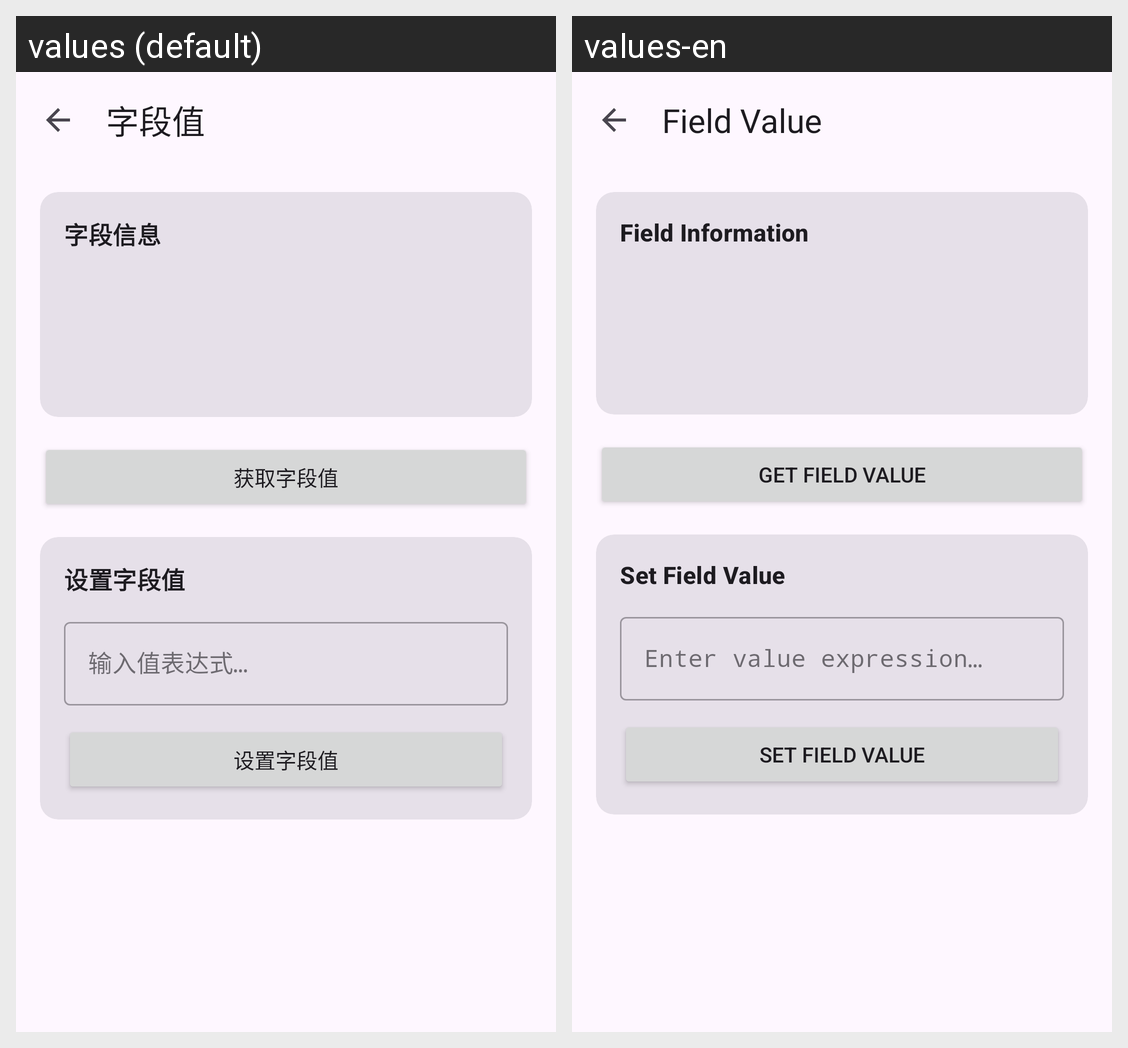

Here is an Android app screen in its default locale and in the app's own translations. Write out the translated-string differences for the strings that appear on this screen.
Android screen res/layout/activity_field_detail.xml rendered under 2 locales, left to right: values (default), values-en. Device: Nexus 5 (rendered at 1080×1920; each locale shown at half size, 540×960, under a caption strip naming it); theme Theme.JustNothing.
Strings drawn on this screen, with the default value and each locale's value (text and hints the layout hard-codes, and strings that could not be matched under every locale, appear in the picture but are not listed):

analysis_field_value_title
  values: 字段值
  values-en: Field Value

analysis_field_info_title
  values: 字段信息
  values-en: Field Information

analysis_get_field_value
  values: 获取字段值
  values-en: Get Field Value

analysis_set_field_value_title
  values: 设置字段值
  values-en: Set Field Value

analysis_value_expression_hint
  values: 输入值表达式…
  values-en: Enter value expression…

analysis_set_field_value
  values: 设置字段值
  values-en: Set Field Value
